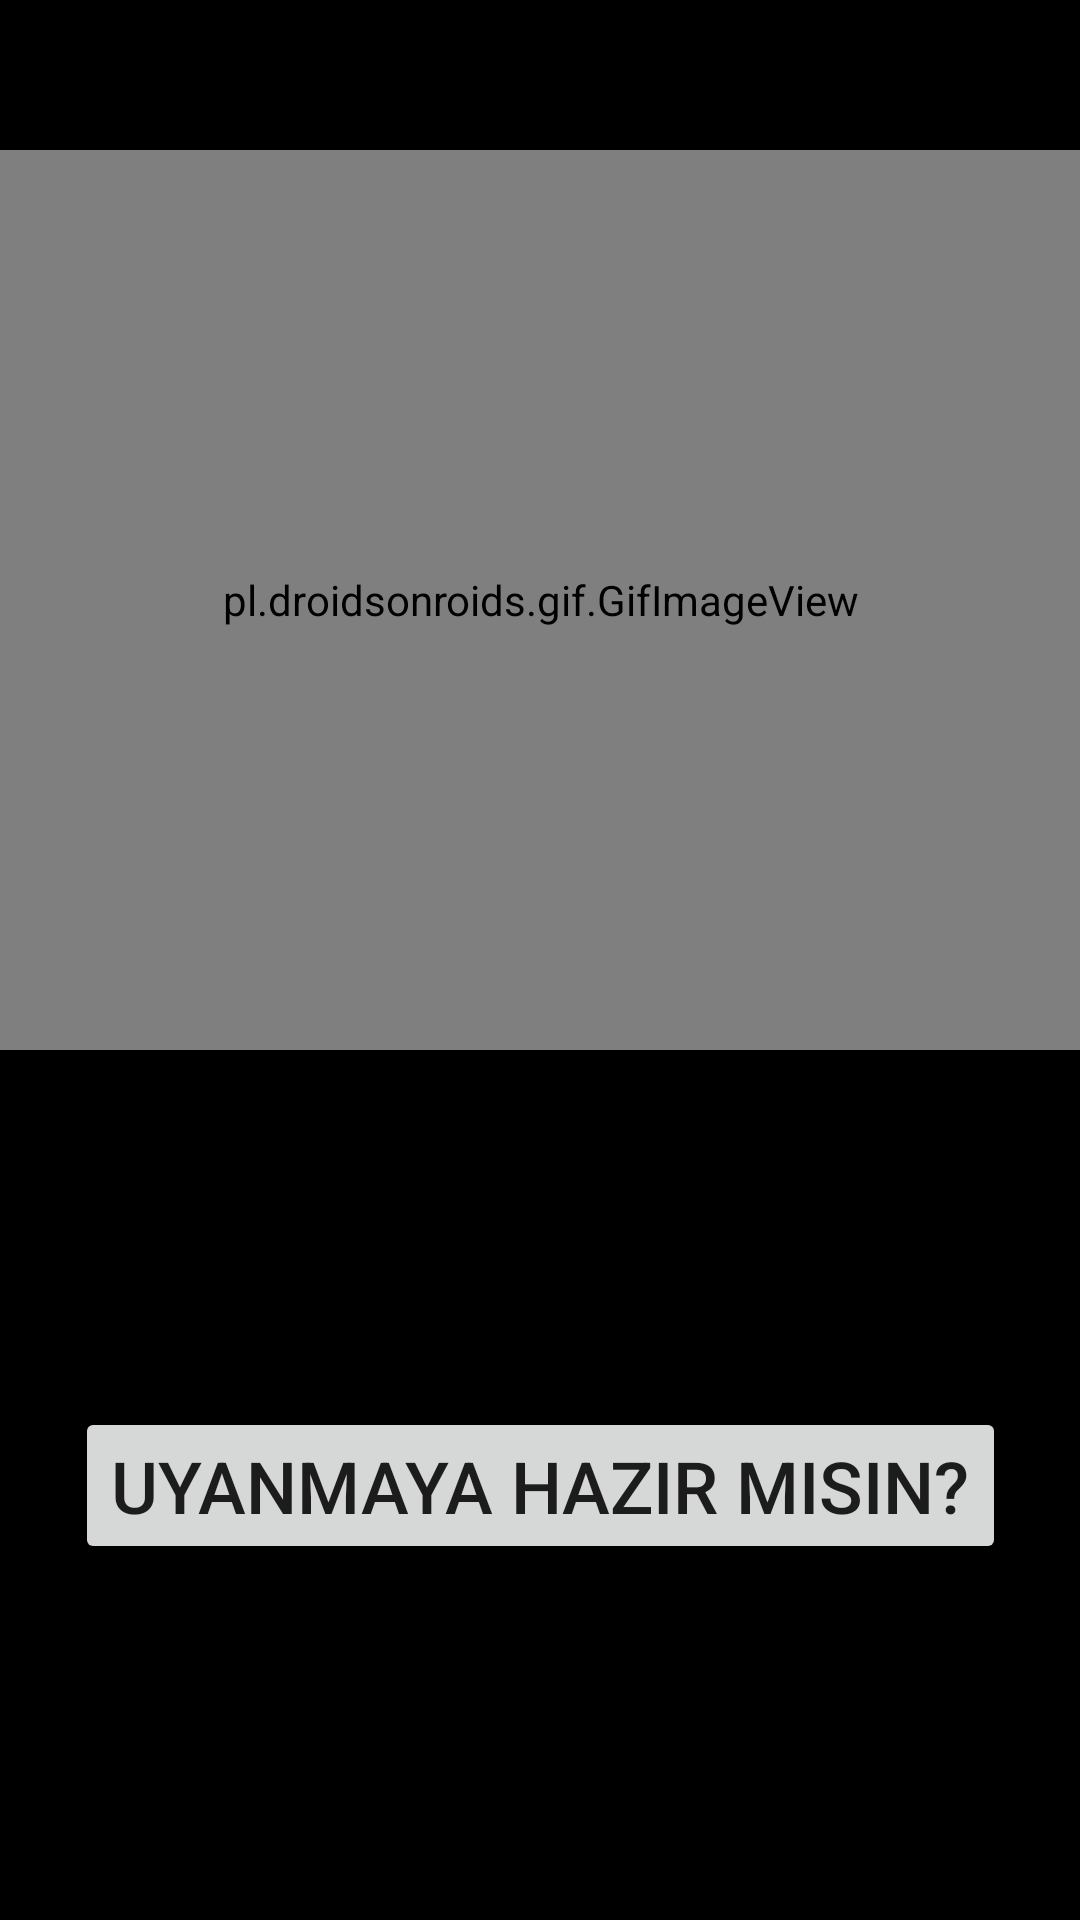

This screen was rendered from an Android layout file. Write that file and the resources it references.
<!-- AndroidManifest.xml: application theme Theme.Fragments -->
<!-- res/layout/fragment_x.xml -->
<?xml version="1.0" encoding="utf-8"?>
<androidx.constraintlayout.widget.ConstraintLayout xmlns:android="http://schemas.android.com/apk/res/android"
    xmlns:app="http://schemas.android.com/apk/res-auto"
    xmlns:tools="http://schemas.android.com/tools"
    android:layout_width="match_parent"
    android:layout_height="match_parent"
    android:background="@color/black"
    tools:context=".FragmentX">

    <pl.droidsonroids.gif.GifImageView
        android:id="@+id/gif1"
        android:layout_width="406dp"
        android:layout_height="300dp"
        android:layout_marginTop="50dp"
        android:src="@drawable/x"
        app:layout_constraintEnd_toEndOf="parent"
        app:layout_constraintStart_toStartOf="parent"
        app:layout_constraintTop_toTopOf="parent" />

    <Button
        android:id="@+id/gitY"
        android:layout_width="wrap_content"
        android:layout_height="wrap_content"
        android:text="Uyanmaya hazır mısın?"
        android:textSize="24sp"
        app:layout_constraintBottom_toBottomOf="parent"
        app:layout_constraintEnd_toEndOf="parent"
        app:layout_constraintHorizontal_bias="0.5"
        app:layout_constraintStart_toStartOf="parent"
        app:layout_constraintTop_toBottomOf="@+id/gif1" />
</androidx.constraintlayout.widget.ConstraintLayout>
<!-- resources referenced by this layout -->
<resources>
  <style name="Theme.Fragments" parent="Theme.MaterialComponents.DayNight.DarkActionBar">
          
          <item name="colorPrimary">@color/black</item>
          <item name="colorPrimaryVariant">@color/purple_700</item>
          <item name="colorOnPrimary">@color/white</item>
          
          <item name="colorSecondary">@color/teal_200</item>
          <item name="colorSecondaryVariant">@color/teal_700</item>
          <item name="colorOnSecondary">@color/black</item>
          
          <item name="android:statusBarColor" tools:targetApi="l">@color/black</item>
          
      </style>
  <!-- not gathered from this repository: default colours our renderer supplied (Android Studio template values) -->
  <color name="purple_700">#FF3700B3</color>
  <color name="teal_200">#FF03DAC5</color>
  <color name="teal_700">#FF018786</color>
  <color name="black">#FF000000</color>
  <color name="white">#FFFFFFFF</color>
</resources>
